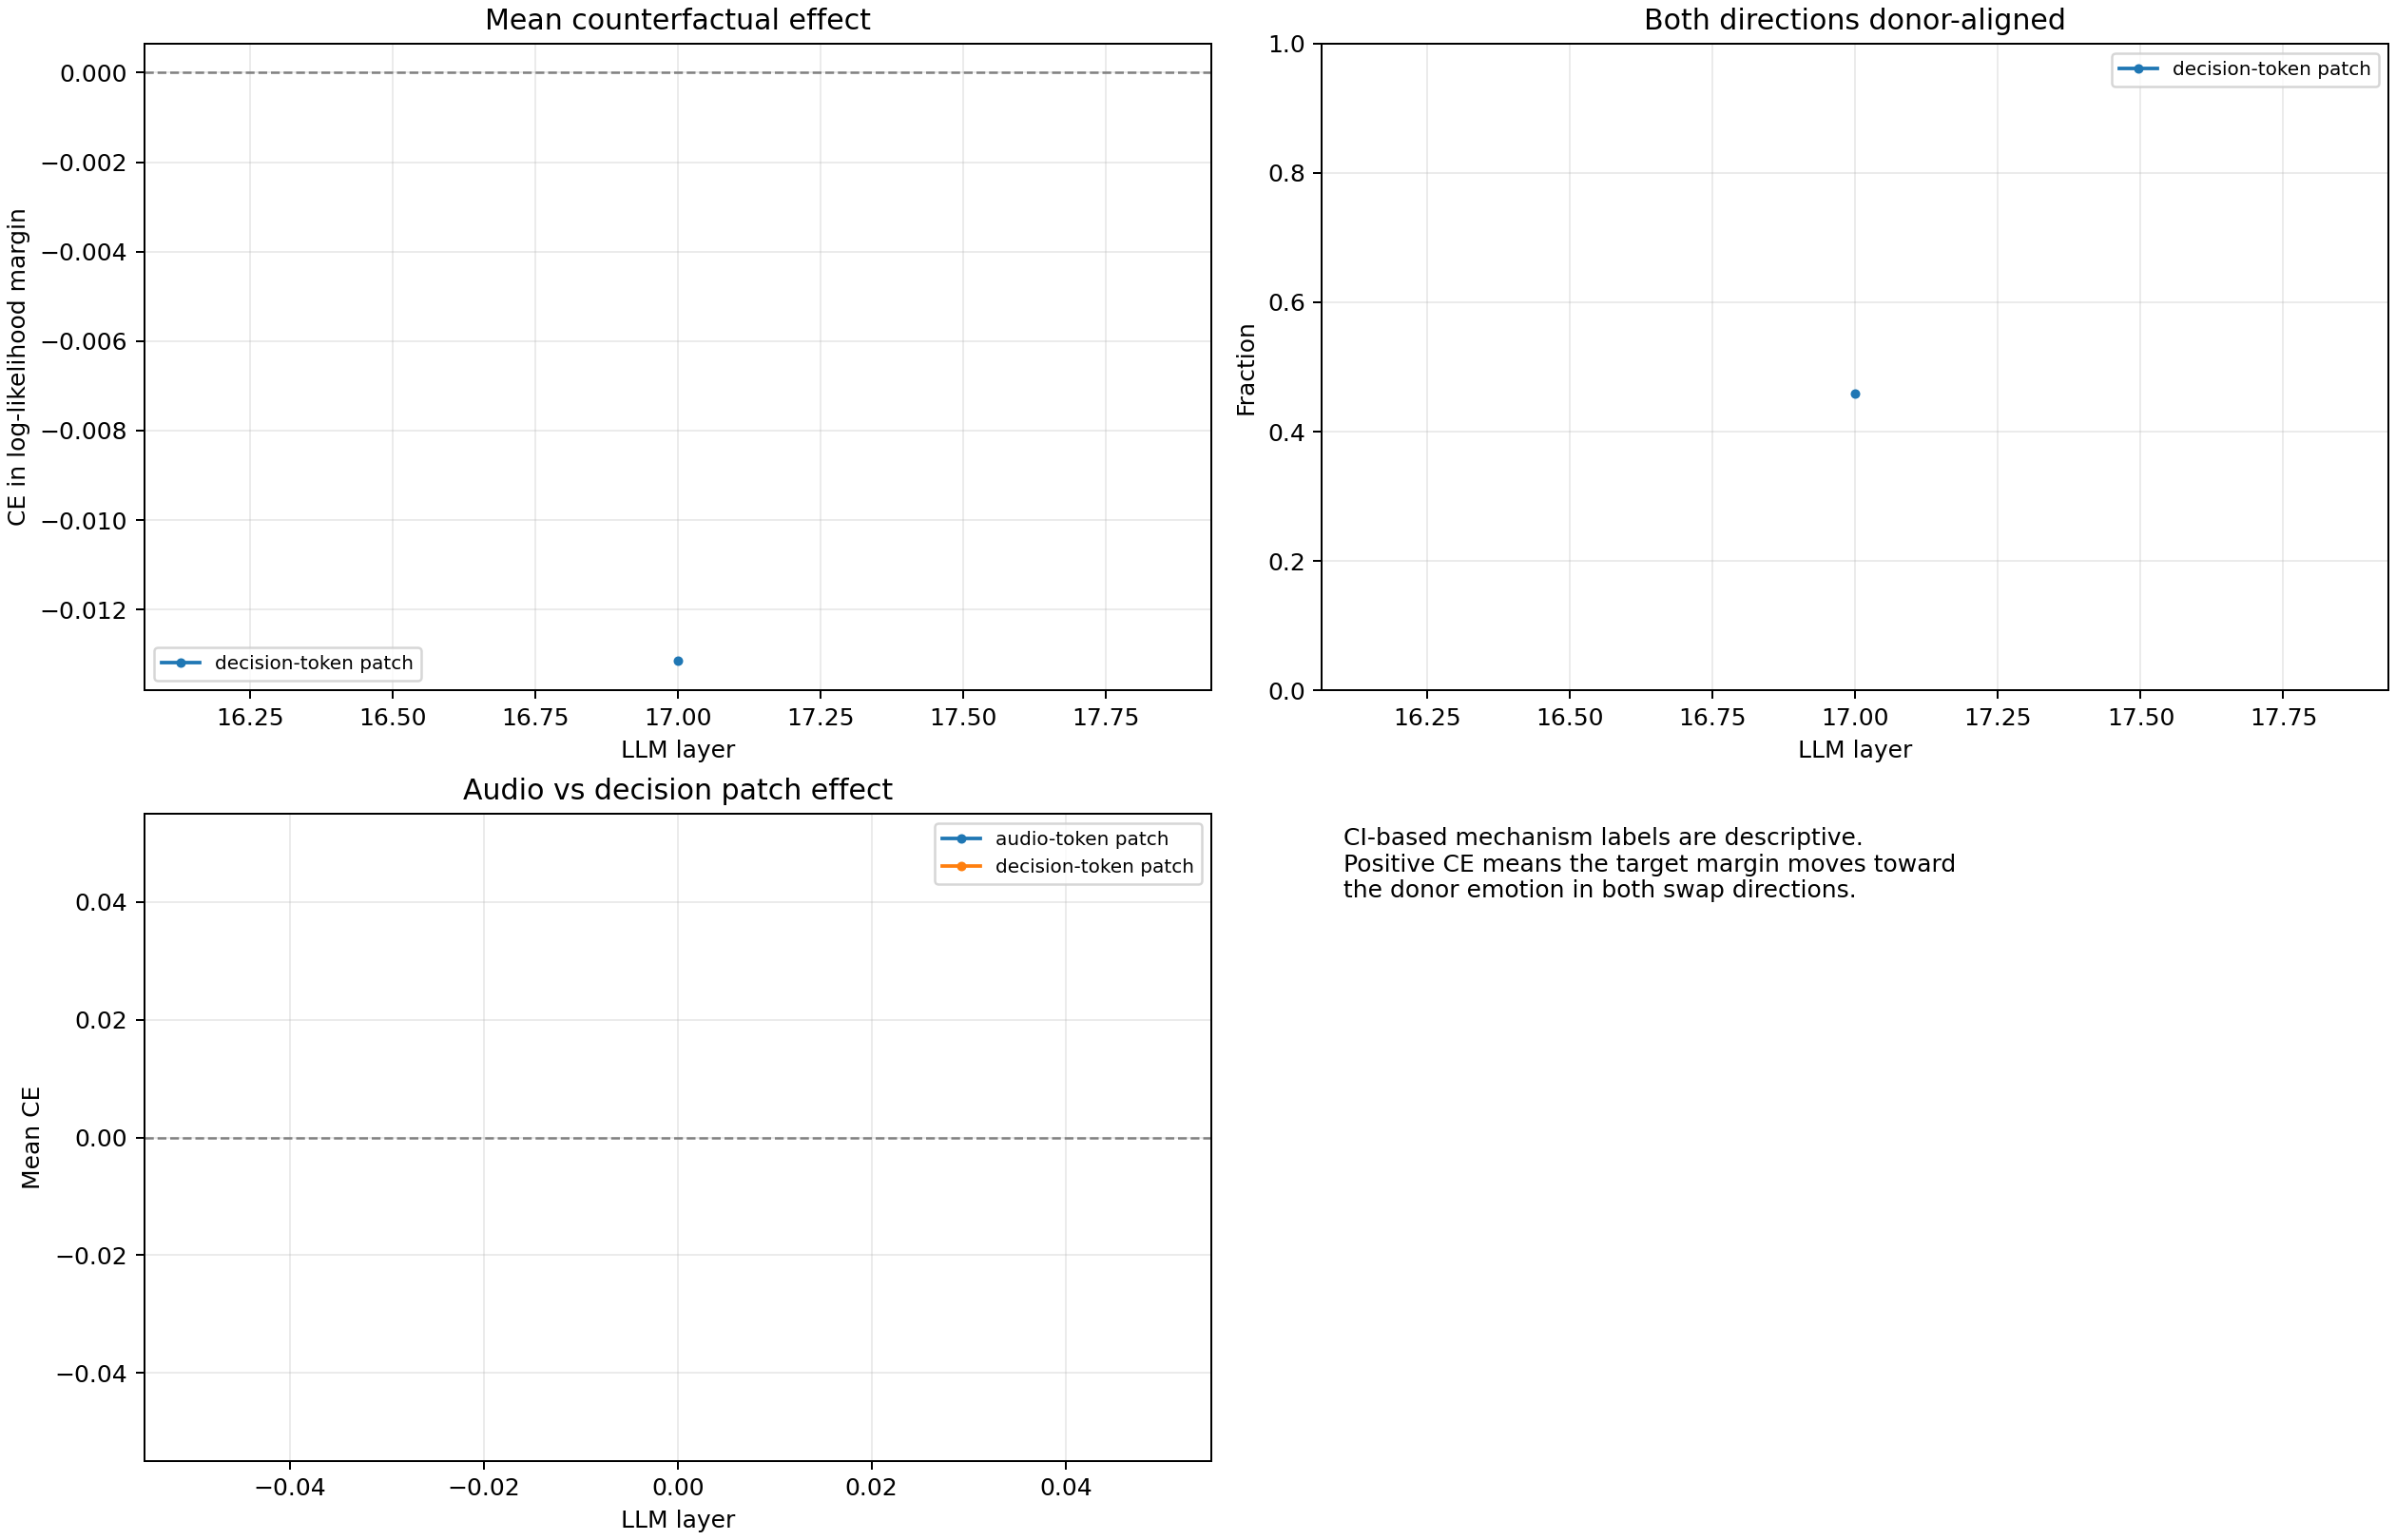

Source data for this figure (header and first rows):
layer_index, layer, patch_kind, n_pairs, mean_counterfactual_effect, sd_counterfactual_effect, ci95_low_counterfactual_effect, ci95_high_counterfactual_effect, median_counterfactual_effect, positive_ce_fraction, mean_happy_effect_toward_sad, mean_sad_effect_toward_happy, happy_direction_fraction, sad_direction_fraction, both_directions_fraction
17, layer_17, decision_token, 96, -0.01315, 0.3438, -0.08193, 0.05563, -0.02189, 0.4583, -0.009313, -0.01699, 0.4688, 0.4583, 0.4583
